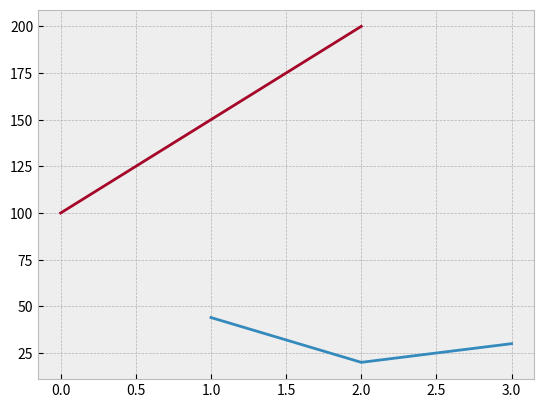

The matplotlib source for this figure:
import matplotlib.pyplot as plt
from matplotlib import style

style.use('bmh')

plt.plot([1,2,3],[44,20,30],[100,150,200])  # 1->44, 2->20, 3->30   #1->8, 2->5, 3->6

plt.show()  # for 3 value(x,y,y)(2 graph)  for 4 value(x,y,x,y)(2 graph)
